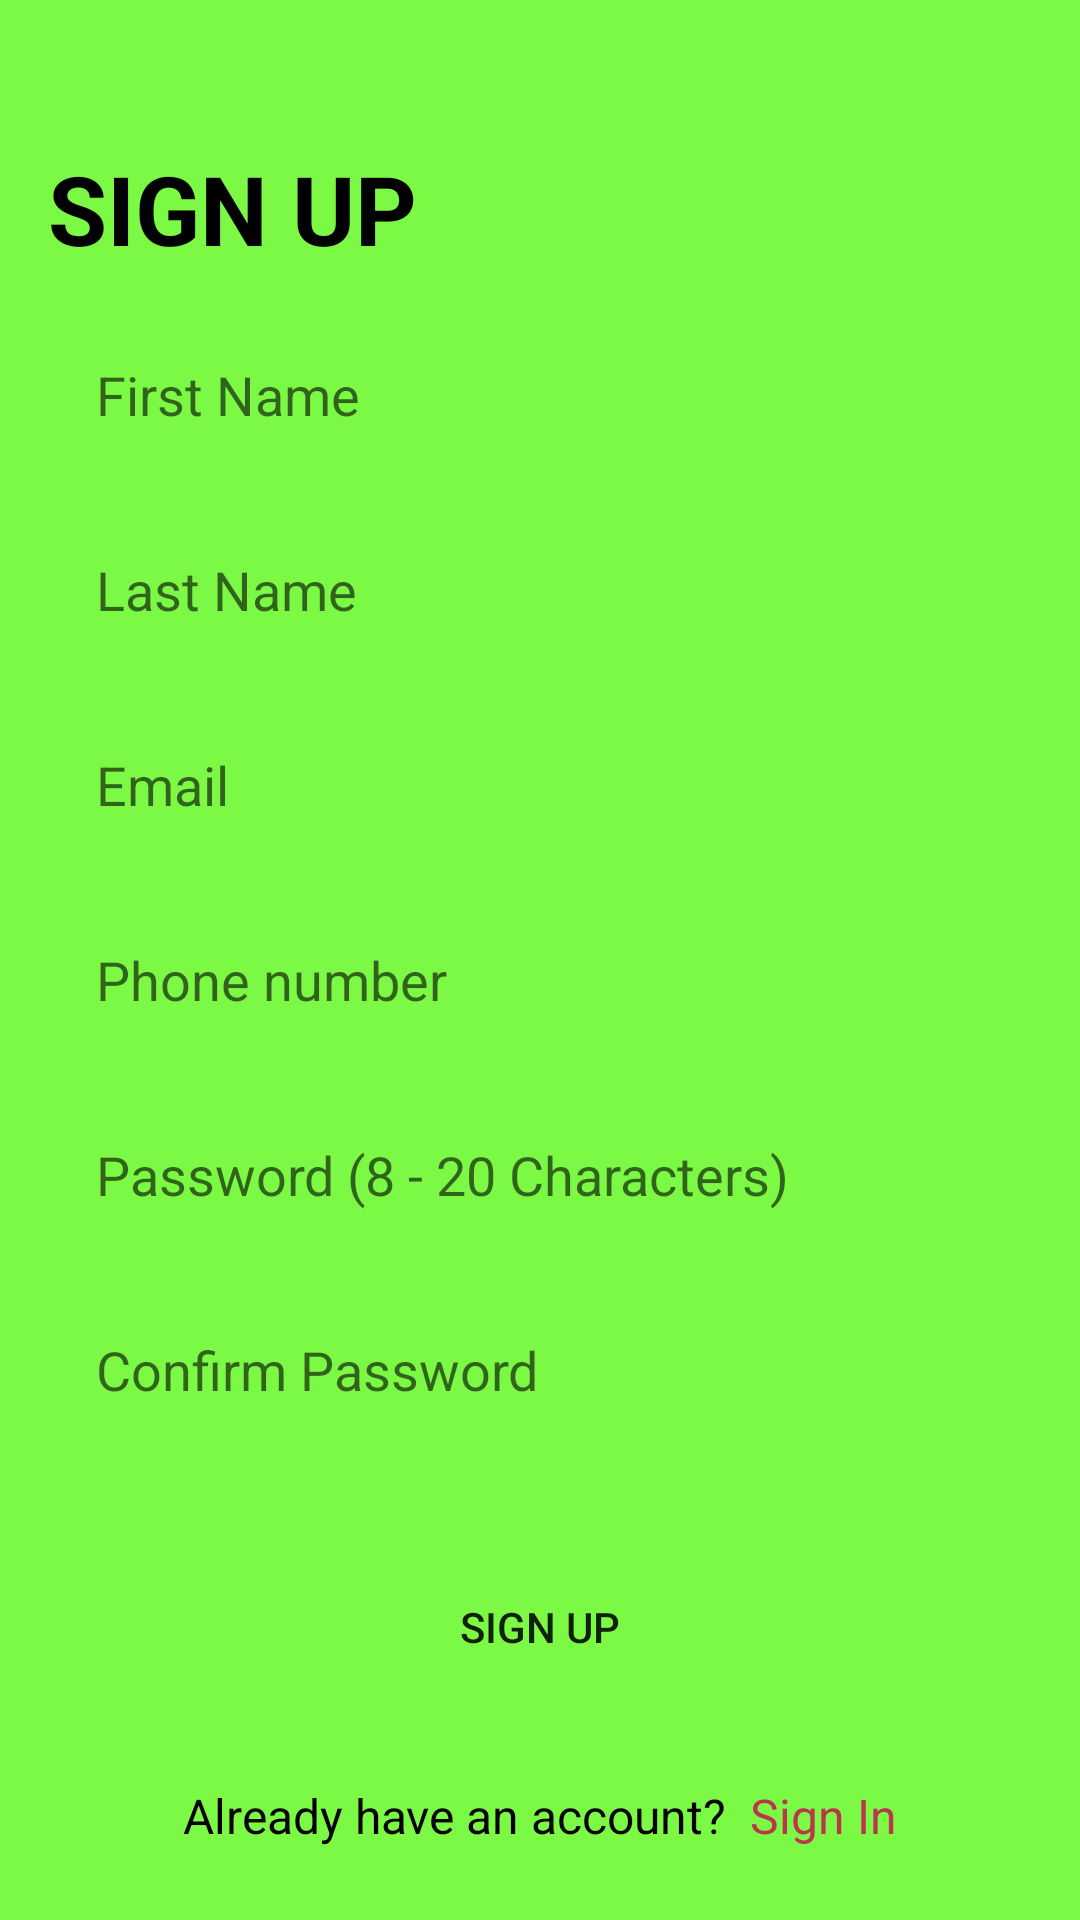

Here is an Android app screen rendered from its layout file. Give the layout XML and the strings, colors and styles it references.
<!-- AndroidManifest.xml: application theme Theme.JAJA -->
<!-- res/layout/sign_up_page.xml -->
<?xml version="1.0" encoding="utf-8"?>
<androidx.constraintlayout.widget.ConstraintLayout xmlns:android="http://schemas.android.com/apk/res/android"
    xmlns:app="http://schemas.android.com/apk/res-auto"
    xmlns:tools="http://schemas.android.com/tools"
    android:layout_width="match_parent"
    android:layout_height="match_parent"
    android:padding="16dp"
    android:background="@color/green_background"
    tools:context=".sign_up_page">

    <TextView
        android:id="@+id/textView"
        android:layout_width="match_parent"
        android:layout_height="wrap_content"
        android:layout_marginTop="32dp"
        android:text="SIGN UP"
        android:textColor="@color/black"
        android:textSize="32sp"
        android:textStyle="bold"
        app:layout_constraintEnd_toEndOf="parent"
        app:layout_constraintStart_toStartOf="parent"
        app:layout_constraintTop_toTopOf="parent" />

    <EditText
        android:id="@+id/et_firstName"
        android:layout_width="match_parent"
        android:layout_height="49dp"
        android:background="@drawable/rounded4"
        android:hint="First Name"
        android:layout_marginTop="16dp"
        android:paddingStart="16dp"
        app:layout_constraintEnd_toEndOf="parent"
        app:layout_constraintTop_toBottomOf="@+id/textView" />

    <EditText
        android:id="@+id/et_lastName"
        android:layout_width="match_parent"
        android:layout_height="49dp"
        android:background="@drawable/rounded4"
        android:hint="Last Name"
        android:layout_marginTop="16dp"
        android:paddingStart="16dp"
        app:layout_constraintEnd_toEndOf="parent"
        app:layout_constraintTop_toBottomOf="@+id/et_firstName" />

    <EditText
        android:id="@+id/et_username"
        android:layout_width="match_parent"
        android:layout_height="49dp"
        android:background="@drawable/rounded4"
        android:hint="Email"
        android:layout_marginTop="16dp"
        android:paddingStart="16dp"
        app:layout_constraintEnd_toEndOf="parent"
        app:layout_constraintTop_toBottomOf="@+id/et_lastName" />

    <EditText
        android:id="@+id/et_contactNumber"
        android:layout_width="match_parent"
        android:layout_height="49dp"
        android:background="@drawable/rounded4"
        android:hint="Phone number"
        android:inputType="number"
        android:layout_marginTop="16dp"
        android:paddingStart="16dp"
        app:layout_constraintEnd_toEndOf="parent"
        app:layout_constraintTop_toBottomOf="@+id/et_username" />

    <EditText
        android:id="@+id/et_password_signup"
        android:layout_width="match_parent"
        android:layout_height="49dp"
        android:background="@drawable/rounded4"
        android:hint="Password (8 - 20 Characters)"
        android:layout_marginTop="16dp"
        android:paddingStart="16dp"
        android:inputType="textPassword"
        app:layout_constraintEnd_toEndOf="parent"
        app:layout_constraintTop_toBottomOf="@+id/et_contactNumber" />

    <EditText
        android:id="@+id/et_confirmPassword"
        android:layout_width="match_parent"
        android:layout_height="49dp"
        android:background="@drawable/rounded4"
        android:hint="Confirm Password"
        android:layout_marginTop="16dp"
        android:paddingStart="16dp"
        android:inputType="textPassword"
        app:layout_constraintEnd_toEndOf="parent"
        app:layout_constraintTop_toBottomOf="@+id/et_password_signup" />

    <Button
        android:id="@+id/btn_signUp"
        android:layout_width="match_parent"
        android:layout_height="wrap_content"
        android:layout_marginTop="32dp"
        android:background="@drawable/rounded52"
        android:text="Sign Up"
        app:backgroundTint="@color/button_color"
        app:layout_constraintBottom_toTopOf="@+id/linearLayout8"
        app:layout_constraintEnd_toEndOf="parent"
        app:layout_constraintStart_toStartOf="parent"
        app:layout_constraintTop_toBottomOf="@+id/et_confirmPassword"
        app:layout_constraintVertical_bias="0.16" />

    <LinearLayout
        android:id="@+id/linearLayout8"
        android:layout_width="wrap_content"
        android:layout_height="wrap_content"
        android:orientation="horizontal"
        app:layout_constraintBottom_toBottomOf="parent"
        app:layout_constraintEnd_toEndOf="parent"
        app:layout_constraintStart_toStartOf="parent">

        <TextView
            android:id="@+id/tv_ForgotPassword3"
            android:layout_width="wrap_content"
            android:layout_height="wrap_content"
            android:layout_marginBottom="8dp"
            android:text="Already have an account?"
            android:textColor="@color/black"
            android:textSize="16sp"
            app:layout_constraintBottom_toBottomOf="parent"
            app:layout_constraintEnd_toStartOf="@+id/tv_signIn"
            app:layout_constraintHorizontal_bias="1.0"
            app:layout_constraintStart_toStartOf="parent" />

        <TextView
            android:id="@+id/tv_signIn"
            android:layout_width="wrap_content"
            android:layout_height="wrap_content"
            android:layout_marginLeft="8dp"
            android:text="Sign In"
            android:textColor="#BA354D"
            android:textSize="16sp"
            app:layout_constraintBottom_toBottomOf="@+id/tv_ForgotPassword3"
            app:layout_constraintEnd_toEndOf="parent"
            app:layout_constraintHorizontal_bias="0.9"
            app:layout_constraintStart_toStartOf="parent"
            app:layout_constraintTop_toTopOf="@+id/tv_ForgotPassword3" />


    </LinearLayout>


</androidx.constraintlayout.widget.ConstraintLayout>
<!-- resources referenced by this layout -->
<resources>
  <color name="black">#FF000000</color>
  <color name="button_color">#404040</color>
  <color name="green_background">#7BF945</color>
  <style name="Theme.JAJA" parent="Theme.MaterialComponents.DayNight.DarkActionBar">
          
          <item name="colorPrimary">@color/purple_500</item>
          <item name="colorPrimaryVariant">@color/purple_700</item>
          <item name="colorOnPrimary">@color/white</item>
          
          <item name="colorSecondary">@color/teal_200</item>
          <item name="colorSecondaryVariant">@color/teal_700</item>
          <item name="colorOnSecondary">@color/black</item>
          
          <item name="android:statusBarColor" tools:targetApi="l">?attr/colorPrimaryVariant</item>
          
      </style>
  <color name="purple_500">#FF6200EE</color>
  <color name="purple_700">#FF3700B3</color>
  <color name="white">#FFFFFFFF</color>
  <color name="teal_200">#FF03DAC5</color>
  <color name="teal_700">#FF018786</color>
</resources>
